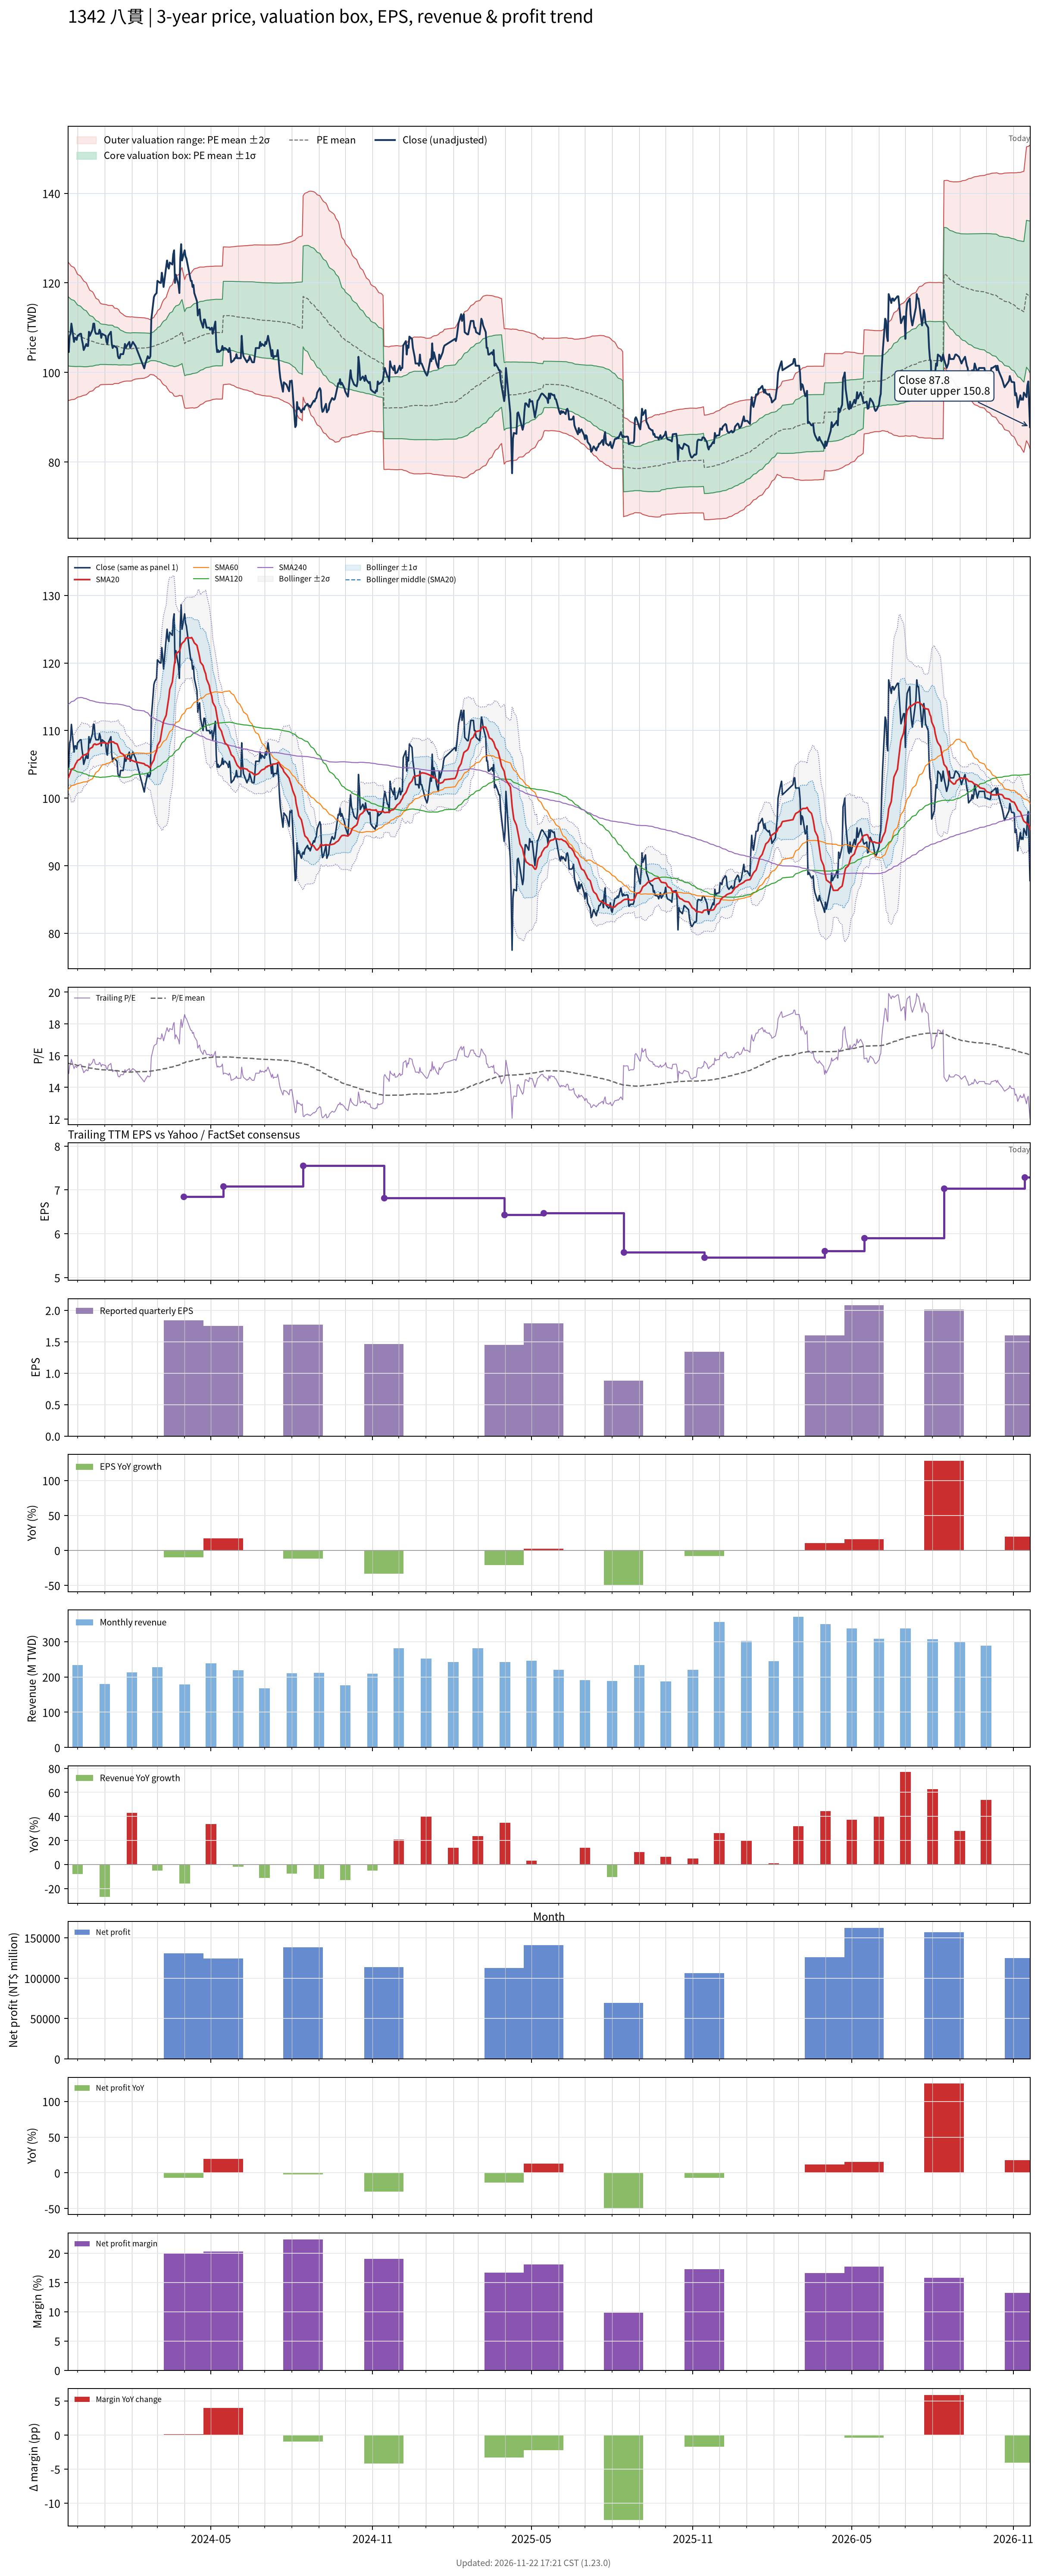

The table this chart was drawn from, first rows:
# chart-version: skill-stock-dynamic-val…
date, close, available_date, period_end, eps, ttm_eps, pe, pe_mean, pe_std, price_m2, price_m1, price_mean, price_p1, price_p2, forward_eps, forward_pe, forward_pe_mean, forward_pe_std, forward_price_m2, forward_price_m1, forward_price_mean, forward_price_p1, forward_price_p2, sma20
2023-11-20, 105, 2023-11-14, 2023-09-30, 2.19, 7.036, 14.92, 15.53, 1.101, 93.76, 101.5, 109.3, 117, 124.8, , , , , , , , , , 102.9
2023-11-21, 104.5, 2023-11-14, 2023-09-30, 2.19, 7.036, 14.86, 15.51, 1.09, 93.77, 101.4, 109.1, 116.8, 124.5, , , , , , , , , , 103.2
2023-11-22, 108.2, 2023-11-14, 2023-09-30, 2.19, 7.036, 15.37, 15.49, 1.081, 93.8, 101.4, 109, 116.6, 124.2, , , , , , , , , , 103.5
2023-11-23, 108.6, 2023-11-14, 2023-09-30, 2.19, 7.036, 15.44, 15.48, 1.069, 93.87, 101.4, 108.9, 116.4, 123.9, , , , , , , , , , 103.8
2023-11-24, 110.9, 2023-11-14, 2023-09-30, 2.19, 7.036, 15.76, 15.47, 1.058, 93.94, 101.4, 108.8, 116.3, 123.7, , , , , , , , , , 104.3
2023-11-27, 106.8, 2023-11-14, 2023-09-30, 2.19, 7.036, 15.18, 15.45, 1.047, 93.97, 101.3, 108.7, 116.1, 123.5, , , , , , , , , , 104.5
2023-11-28, 107.7, 2023-11-14, 2023-09-30, 2.19, 7.036, 15.31, 15.43, 1.032, 94.07, 101.3, 108.6, 115.9, 123.1, , , , , , , , , , 104.8
2023-11-29, 107.7, 2023-11-14, 2023-09-30, 2.19, 7.036, 15.31, 15.41, 1.015, 94.18, 101.3, 108.5, 115.6, 122.7, , , , , , , , , , 105.1
2023-11-30, 107.3, 2023-11-14, 2023-09-30, 2.19, 7.036, 15.25, 15.39, 0.9923, 94.35, 101.3, 108.3, 115.3, 122.3, , , , , , , , , , 105.3
2023-12-01, 108.2, 2023-11-14, 2023-09-30, 2.19, 7.036, 15.37, 15.38, 0.9738, 94.49, 101.3, 108.2, 115, 121.9, , , , , , , , , , 105.6
2023-12-04, 108.6, 2023-11-14, 2023-09-30, 2.19, 7.036, 15.44, 15.36, 0.9583, 94.6, 101.3, 108.1, 114.8, 121.6, , , , , , , , , , 105.8
2023-12-05, 108.6, 2023-11-14, 2023-09-30, 2.19, 7.036, 15.44, 15.35, 0.9485, 94.66, 101.3, 108, 114.7, 121.4, , , , , , , , , , 106
2023-12-06, 107.3, 2023-11-14, 2023-09-30, 2.19, 7.036, 15.25, 15.33, 0.9332, 94.76, 101.3, 107.9, 114.5, 121, , , , , , , , , , 106.1
2023-12-07, 106.4, 2023-11-14, 2023-09-30, 2.19, 7.036, 15.12, 15.32, 0.9209, 94.82, 101.3, 107.8, 114.3, 120.7, , , , , , , , , , 106.3
2023-12-08, 105, 2023-11-14, 2023-09-30, 2.19, 7.036, 14.92, 15.3, 0.9065, 94.9, 101.3, 107.7, 114, 120.4, , , , , , , , , , 106.4
2023-12-11, 106.4, 2023-11-14, 2023-09-30, 2.19, 7.036, 15.12, 15.28, 0.8885, 95.03, 101.3, 107.5, 113.8, 120, , , , , , , , , , 106.5
2023-12-12, 105.9, 2023-11-14, 2023-09-30, 2.19, 7.036, 15.05, 15.26, 0.8656, 95.21, 101.3, 107.4, 113.5, 119.6, , , , , , , , , , 106.6
2023-12-13, 105.9, 2023-11-14, 2023-09-30, 2.19, 7.036, 15.05, 15.24, 0.8447, 95.37, 101.3, 107.3, 113.2, 119.1, , , , , , , , , , 106.7
2023-12-14, 109.1, 2023-11-14, 2023-09-30, 2.19, 7.036, 15.5, 15.23, 0.8214, 95.58, 101.4, 107.1, 112.9, 118.7, , , , , , , , , , 107
2023-12-15, 108.2, 2023-11-14, 2023-09-30, 2.19, 7.036, 15.37, 15.21, 0.8028, 95.74, 101.4, 107, 112.7, 118.3, , , , , , , , , , 107.3
2023-12-18, 109.5, 2023-11-14, 2023-09-30, 2.19, 7.036, 15.57, 15.2, 0.7868, 95.89, 101.4, 107, 112.5, 118, , , , , , , , , , 107.5
2023-12-19, 110.9, 2023-11-14, 2023-09-30, 2.19, 7.036, 15.76, 15.19, 0.7712, 96.03, 101.5, 106.9, 112.3, 117.7, , , , , , , , , , 107.9
2023-12-20, 110.9, 2023-11-14, 2023-09-30, 2.19, 7.036, 15.76, 15.18, 0.7492, 96.25, 101.5, 106.8, 112.1, 117.3, , , , , , , , , , 108
2023-12-21, 109.1, 2023-11-14, 2023-09-30, 2.19, 7.036, 15.5, 15.16, 0.7282, 96.45, 101.6, 106.7, 111.8, 116.9, , , , , , , , , , 108
2023-12-22, 108.6, 2023-11-14, 2023-09-30, 2.19, 7.036, 15.44, 15.15, 0.706, 96.67, 101.6, 106.6, 111.6, 116.5, , , , , , , , , , 107.9
2023-12-25, 108.6, 2023-11-14, 2023-09-30, 2.19, 7.036, 15.44, 15.14, 0.689, 96.82, 101.7, 106.5, 111.4, 116.2, , , , , , , , , , 108
2023-12-26, 109.5, 2023-11-14, 2023-09-30, 2.19, 7.036, 15.57, 15.13, 0.6638, 97.08, 101.8, 106.4, 111.1, 115.8, , , , , , , , , , 108.1
2023-12-27, 109.1, 2023-11-14, 2023-09-30, 2.19, 7.036, 15.5, 15.11, 0.6471, 97.24, 101.8, 106.4, 110.9, 115.5, , , , , , , , , , 108.2
2023-12-28, 107.7, 2023-11-14, 2023-09-30, 2.19, 7.036, 15.31, 15.11, 0.6419, 97.28, 101.8, 106.3, 110.8, 115.3, , , , , , , , , , 108.2
2023-12-29, 108.6, 2023-11-14, 2023-09-30, 2.19, 7.036, 15.44, 15.11, 0.6392, 97.29, 101.8, 106.3, 110.8, 115.3, , , , , , , , , , 108.2
2024-01-02, 108.2, 2023-11-14, 2023-09-30, 2.19, 7.036, 15.37, 15.1, 0.6341, 97.32, 101.8, 106.2, 110.7, 115.2, , , , , , , , , , 108.2
2024-01-03, 106.8, 2023-11-14, 2023-09-30, 2.19, 7.036, 15.18, 15.1, 0.6324, 97.32, 101.8, 106.2, 110.7, 115.1, , , , , , , , , , 108.1
2024-01-04, 106.4, 2023-11-14, 2023-09-30, 2.19, 7.036, 15.12, 15.09, 0.63, 97.32, 101.8, 106.2, 110.6, 115.1, , , , , , , , , , 108
2024-01-05, 108.2, 2023-11-14, 2023-09-30, 2.19, 7.036, 15.37, 15.09, 0.6263, 97.35, 101.8, 106.2, 110.6, 115, , , , , , , , , , 108.1
2024-01-08, 109.1, 2023-11-14, 2023-09-30, 2.19, 7.036, 15.5, 15.09, 0.626, 97.35, 101.8, 106.2, 110.6, 115, , , , , , , , , , 108.3
2024-01-09, 106.4, 2023-11-14, 2023-09-30, 2.19, 7.036, 15.12, 15.09, 0.6259, 97.34, 101.7, 106.2, 110.6, 115, , , , , , , , , , 108.3
2024-01-10, 105.5, 2023-11-14, 2023-09-30, 2.19, 7.036, 14.99, 15.08, 0.625, 97.33, 101.7, 106.1, 110.5, 114.9, , , , , , , , , , 108.3
2024-01-11, 105.9, 2023-11-14, 2023-09-30, 2.19, 7.036, 15.05, 15.07, 0.6124, 97.42, 101.7, 106, 110.3, 114.7, , , , , , , , , , 108.3
2024-01-12, 105.9, 2023-11-14, 2023-09-30, 2.19, 7.036, 15.05, 15.06, 0.5979, 97.54, 101.7, 106, 110.2, 114.4, , , , , , , , , , 108.2
2024-01-15, 105.5, 2023-11-14, 2023-09-30, 2.19, 7.036, 14.99, 15.05, 0.5945, 97.54, 101.7, 105.9, 110.1, 114.3, , , , , , , , , , 108
2024-01-16, 103.6, 2023-11-14, 2023-09-30, 2.19, 7.036, 14.73, 15.04, 0.5884, 97.55, 101.7, 105.8, 110, 114.1, , , , , , , , , , 107.7
2024-01-17, 103.2, 2023-11-14, 2023-09-30, 2.19, 7.036, 14.66, 15.03, 0.5833, 97.55, 101.7, 105.8, 109.9, 114, , , , , , , , , , 107.3
2024-01-18, 103.2, 2023-11-14, 2023-09-30, 2.19, 7.036, 14.66, 15.01, 0.5632, 97.71, 101.7, 105.6, 109.6, 113.6, , , , , , , , , , 107
2024-01-19, 104.1, 2023-11-14, 2023-09-30, 2.19, 7.036, 14.79, 15, 0.5535, 97.77, 101.7, 105.6, 109.5, 113.3, , , , , , , , , , 106.7
2024-01-22, 104.1, 2023-11-14, 2023-09-30, 2.19, 7.036, 14.79, 14.99, 0.5328, 97.95, 101.7, 105.4, 109.2, 112.9, , , , , , , , , , 106.5
2024-01-23, 105, 2023-11-14, 2023-09-30, 2.19, 7.036, 14.92, 14.98, 0.5229, 98.02, 101.7, 105.4, 109.1, 112.7, , , , , , , , , , 106.3
2024-01-24, 106.4, 2023-11-14, 2023-09-30, 2.19, 7.036, 15.12, 14.97, 0.519, 98.04, 101.7, 105.3, 109, 112.7, , , , , , , , , , 106.1
2024-01-25, 105.5, 2023-11-14, 2023-09-30, 2.19, 7.036, 14.99, 14.97, 0.514, 98.07, 101.7, 105.3, 108.9, 112.5, , , , , , , , , , 106
2024-01-26, 105.9, 2023-11-14, 2023-09-30, 2.19, 7.036, 15.05, 14.96, 0.5106, 98.08, 101.7, 105.3, 108.9, 112.5, , , , , , , , , , 105.9
2024-01-29, 106.8, 2023-11-14, 2023-09-30, 2.19, 7.036, 15.18, 14.96, 0.5093, 98.09, 101.7, 105.3, 108.8, 112.4, , , , , , , , , , 105.8
2024-01-30, 105.5, 2023-11-14, 2023-09-30, 2.19, 7.036, 14.99, 14.96, 0.5085, 98.08, 101.7, 105.2, 108.8, 112.4, , , , , , , , , , 105.6
2024-01-31, 105.9, 2023-11-14, 2023-09-30, 2.19, 7.036, 15.05, 14.96, 0.5078, 98.12, 101.7, 105.3, 108.8, 112.4, , , , , , , , , , 105.6
2024-02-01, 106.4, 2023-11-14, 2023-09-30, 2.19, 7.036, 15.12, 14.96, 0.5075, 98.14, 101.7, 105.3, 108.9, 112.4, , , , , , , , , , 105.6
2024-02-02, 106.8, 2023-11-14, 2023-09-30, 2.19, 7.036, 15.18, 14.97, 0.5002, 98.31, 101.8, 105.4, 108.9, 112.4, , , , , , , , , , 105.5
2024-02-05, 105.9, 2023-11-14, 2023-09-30, 2.19, 7.036, 15.05, 14.98, 0.4899, 98.53, 102, 105.4, 108.9, 112.3, , , , , , , , , , 105.4
2024-02-15, 100.9, 2023-11-14, 2023-09-30, 2.19, 7.036, 14.34, 14.99, 0.4786, 98.73, 102.1, 105.5, 108.8, 112.2, , , , , , , , , , 105.1
2024-02-16, 101.8, 2023-11-14, 2023-09-30, 2.19, 7.036, 14.47, 14.99, 0.4736, 98.82, 102.2, 105.5, 108.8, 112.2, , , , , , , , , , 104.9
2024-02-19, 103.6, 2023-11-14, 2023-09-30, 2.19, 7.036, 14.73, 15, 0.4615, 99.04, 102.3, 105.5, 108.8, 112, , , , , , , , , , 104.8
2024-02-20, 103.2, 2023-11-14, 2023-09-30, 2.19, 7.036, 14.66, 15, 0.4535, 99.2, 102.4, 105.6, 108.8, 112, , , , , , , , , , 104.7
... 669 more rows
